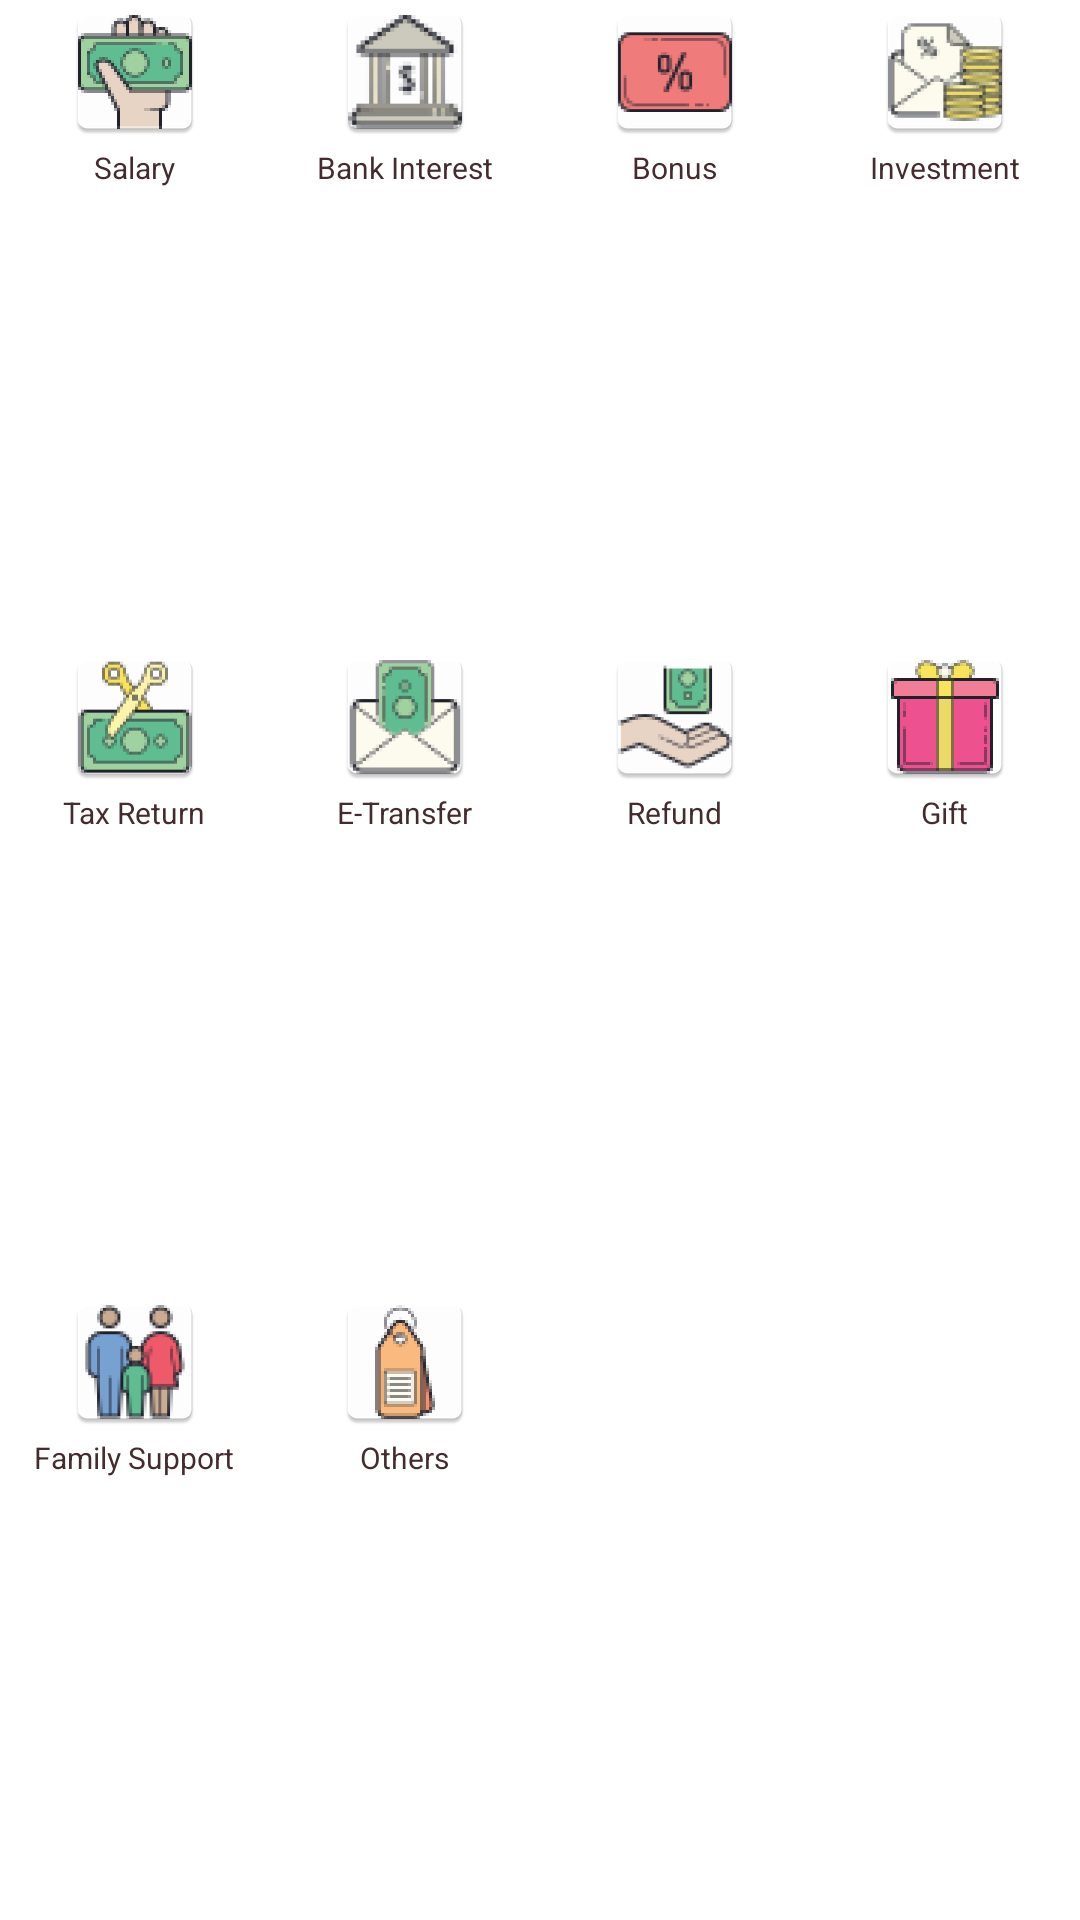

The Android layout XML behind this screen, and the referenced resources:
<!-- AndroidManifest.xml: application theme AppTheme -->
<!-- res/layout/fragment_income_icon.xml -->
<?xml version="1.0" encoding="utf-8"?>
<LinearLayout
    xmlns:android="http://schemas.android.com/apk/res/android"
    xmlns:app="http://schemas.android.com/apk/res-auto"
    xmlns:tools="http://schemas.android.com/tools"
    android:layout_width="match_parent"
    android:layout_height="match_parent"
    tools:context=".fragment.ExpenseIconFragment"
    android:orientation="vertical"
    >

    
    <LinearLayout
        android:layout_width="match_parent"
        android:layout_height="0dp"
        android:layout_weight="1"
        android:orientation="horizontal">

        
        <LinearLayout
            android:layout_width="0dp"
            android:layout_height="wrap_content"
            android:layout_weight="1"
            android:orientation="vertical">

            <ImageView
                android:id="@+id/icon_salary"
                android:layout_width="wrap_content"
                android:layout_height="wrap_content"
                android:src="@mipmap/icons8_salary_50"
                android:layout_gravity="center_horizontal"
                android:contentDescription="@string/salary" />
            <TextView
                android:layout_width="wrap_content"
                android:layout_height="wrap_content"
                android:layout_gravity="center_horizontal"
                android:paddingTop="1dp"
                android:text="@string/salary"
                android:textColor="@color/colorPrimaryDark"
                android:textSize="10sp" />
        </LinearLayout>

        
        <LinearLayout
            android:layout_width="0dp"
            android:layout_height="wrap_content"
            android:layout_weight="1"
            android:orientation="vertical">

            <ImageView
                android:id="@+id/icon_bank_interest"
                android:layout_width="wrap_content"
                android:layout_height="wrap_content"
                android:src="@mipmap/icons8_bank_50"
                android:layout_gravity="center_horizontal"
                android:contentDescription="@string/bank_interest" />
            <TextView
                android:layout_width="wrap_content"
                android:layout_height="wrap_content"
                android:layout_gravity="center_horizontal"
                android:paddingTop="1dp"
                android:text="@string/bank_interest"
                android:textColor="@color/colorPrimaryDark"
                android:textSize="10sp" />
        </LinearLayout>

        
        <LinearLayout
            android:layout_width="0dp"
            android:layout_height="wrap_content"
            android:layout_weight="1"
            android:orientation="vertical">

            <ImageView
                android:id="@+id/bonus"
                android:layout_width="wrap_content"
                android:layout_height="wrap_content"
                android:layout_gravity="center_horizontal"
                android:contentDescription="@string/bonus"
                android:src="@mipmap/icons8_bonus_50" />

            <TextView
                android:layout_width="wrap_content"
                android:layout_height="wrap_content"
                android:layout_gravity="center_horizontal"
                android:paddingTop="1dp"
                android:text="@string/bonus"
                android:textColor="@color/colorPrimaryDark"
                android:textSize="10sp" />
        </LinearLayout>

        
        <LinearLayout
            android:layout_width="0dp"
            android:layout_height="wrap_content"
            android:layout_weight="1"
            android:orientation="vertical">

            <ImageView
                android:id="@+id/icon_investment"
                android:layout_width="wrap_content"
                android:layout_height="wrap_content"
                android:src="@mipmap/icons8_investment_50"
                android:layout_gravity="center_horizontal"
                android:contentDescription="@string/investment" />
            <TextView
                android:layout_width="wrap_content"
                android:layout_height="wrap_content"
                android:layout_gravity="center_horizontal"
                android:paddingTop="1dp"
                android:text="@string/investment"
                android:textColor="@color/colorPrimaryDark"
                android:textSize="10sp" />
        </LinearLayout>



    </LinearLayout>

    
    <LinearLayout
        android:layout_width="match_parent"
        android:layout_height="0dp"
        android:layout_weight="1"
        android:orientation="horizontal"
        android:layout_marginTop="5dp"
        >

        
        <LinearLayout
            android:layout_width="0dp"
            android:layout_height="wrap_content"
            android:layout_weight="1"
            android:orientation="vertical">

            <ImageView
                android:id="@+id/icon_tax_return"
                android:layout_width="wrap_content"
                android:layout_height="wrap_content"
                android:src="@mipmap/icons8_tax_return_50"
                android:layout_gravity="center_horizontal"
                android:contentDescription="@string/tax_return" />
            <TextView
                android:layout_width="wrap_content"
                android:layout_height="wrap_content"
                android:layout_gravity="center_horizontal"
                android:paddingTop="1dp"
                android:text="@string/tax_return"
                android:textColor="@color/colorPrimaryDark"
                android:textSize="10sp" />
        </LinearLayout>

        
        <LinearLayout
            android:layout_width="0dp"
            android:layout_height="wrap_content"
            android:layout_weight="1"
            android:orientation="vertical">

            <ImageView
                android:id="@+id/icon_transfer"
                android:layout_width="wrap_content"
                android:layout_height="wrap_content"
                android:src="@mipmap/icons8_etransfer_50"
                android:layout_gravity="center_horizontal"
                android:contentDescription="@string/e_transfer" />
            <TextView
                android:layout_width="wrap_content"
                android:layout_height="wrap_content"
                android:layout_gravity="center_horizontal"
                android:paddingTop="1dp"
                android:text="@string/e_transfer"
                android:textColor="@color/colorPrimaryDark"
                android:textSize="10sp" />
        </LinearLayout>

        
        <LinearLayout
            android:layout_width="0dp"
            android:layout_height="wrap_content"
            android:layout_weight="1"
            android:orientation="vertical">

            <ImageView
                android:id="@+id/icon_refund"
                android:layout_width="wrap_content"
                android:layout_height="wrap_content"
                android:src="@mipmap/icons8_refund_50"
                android:layout_gravity="center_horizontal"
                android:contentDescription="@string/refund" />
            <TextView
                android:layout_width="wrap_content"
                android:layout_height="wrap_content"
                android:layout_gravity="center_horizontal"
                android:paddingTop="1dp"
                android:text="@string/refund"
                android:textColor="@color/colorPrimaryDark"
                android:textSize="10sp" />
        </LinearLayout>
        
        <LinearLayout
            android:layout_width="0dp"
            android:layout_height="wrap_content"
            android:layout_weight="1"
            android:orientation="vertical">

            <ImageView
                android:id="@+id/icon_gift"
                android:layout_width="wrap_content"
                android:layout_height="wrap_content"
                android:src="@mipmap/icons8_gift_50"
                android:layout_gravity="center_horizontal"
                android:contentDescription="@string/gift" />
            <TextView
                android:layout_width="wrap_content"
                android:layout_height="wrap_content"
                android:layout_gravity="center_horizontal"
                android:paddingTop="1dp"
                android:text="@string/gift"
                android:textColor="@color/colorPrimaryDark"
                android:textSize="10sp" />
        </LinearLayout>
    </LinearLayout>


    
    <LinearLayout
        android:layout_width="match_parent"
        android:layout_height="0dp"
        android:layout_weight="1"
        android:orientation="horizontal"
        android:layout_marginTop="5dp"
        >

        
        <LinearLayout
            android:layout_width="0dp"
            android:layout_height="wrap_content"
            android:layout_weight="1"
            android:orientation="vertical">

            <ImageView
                android:id="@+id/icon_family"
                android:layout_width="wrap_content"
                android:layout_height="wrap_content"
                android:src="@mipmap/icons8_family_50"
                android:layout_gravity="center_horizontal"
                android:contentDescription="@string/family_support" />
            <TextView
                android:layout_width="wrap_content"
                android:layout_height="wrap_content"
                android:layout_gravity="center_horizontal"
                android:paddingTop="1dp"
                android:text="@string/family_support"
                android:textColor="@color/colorPrimaryDark"
                android:textSize="10sp" />
        </LinearLayout>


        
        <LinearLayout
            android:layout_width="0dp"
            android:layout_height="wrap_content"
            android:layout_weight="1"
            android:orientation="vertical">

            <ImageView
                android:id="@+id/icon_others"
                android:layout_width="wrap_content"
                android:layout_height="wrap_content"
                android:src="@mipmap/icons8_others_50"
                android:layout_gravity="center_horizontal"
                android:contentDescription="@string/others" />
            <TextView
                android:layout_width="wrap_content"
                android:layout_height="wrap_content"
                android:layout_gravity="center_horizontal"
                android:paddingTop="1dp"
                android:text="@string/others"
                android:textColor="@color/colorPrimaryDark"
                android:textSize="10sp" />
        </LinearLayout>

        
        
        <LinearLayout
            android:layout_width="0dp"
            android:layout_height="wrap_content"
            android:layout_weight="1"
            android:orientation="vertical">
        </LinearLayout>


        
        
        <LinearLayout
            android:layout_width="0dp"
            android:layout_height="wrap_content"
            android:layout_weight="1"
            android:orientation="vertical">
        </LinearLayout>


    </LinearLayout>





</LinearLayout>
<!-- resources referenced by this layout -->
<resources>
  <color name="colorPrimaryDark">#442C2E</color>
  <!-- mipmap icons8_bank_50: png bitmap (mipmap-hdpi, 4939 bytes) -->
  <!-- mipmap icons8_bonus_50: png bitmap (mipmap-hdpi, 2582 bytes) -->
  <!-- mipmap icons8_etransfer_50: png bitmap (mipmap-hdpi, 3958 bytes) -->
  <!-- mipmap icons8_family_50: png bitmap (mipmap-hdpi, 5668 bytes) -->
  <!-- mipmap icons8_gift_50: png bitmap (mipmap-hdpi, 2725 bytes) -->
  <!-- mipmap icons8_investment_50: png bitmap (mipmap-hdpi, 5830 bytes) -->
  <!-- mipmap icons8_others_50: png bitmap (mipmap-hdpi, 3295 bytes) -->
  <!-- mipmap icons8_refund_50: png bitmap (mipmap-hdpi, 4115 bytes) -->
  <!-- mipmap icons8_salary_50: png bitmap (mipmap-hdpi, 4340 bytes) -->
  <!-- mipmap icons8_tax_return_50: png bitmap (mipmap-hdpi, 4553 bytes) -->
  <string name="bank_interest">Bank Interest</string>
  <string name="bonus">Bonus</string>
  <string name="e_transfer">E-Transfer</string>
  <string name="family_support">Family Support</string>
  <string name="gift">Gift</string>
  <string name="investment">Investment</string>
  <string name="others">Others</string>
  <string name="refund">Refund</string>
  <string name="salary">Salary</string>
  <string name="tax_return">Tax Return</string>
  <style name="AppTheme" parent="Theme.MaterialComponents.Light.NoActionBar">
          
          <item name="colorPrimary">@color/colorPrimary</item>
          <item name="colorPrimaryDark">@color/colorPrimaryDark</item>
          <item name="colorSecondary">@color/colorSecondary</item>
      </style>
  <color name="colorPrimary">#FEDBD0</color>
  <color name="colorSecondary">#FEEAE6</color>
</resources>
